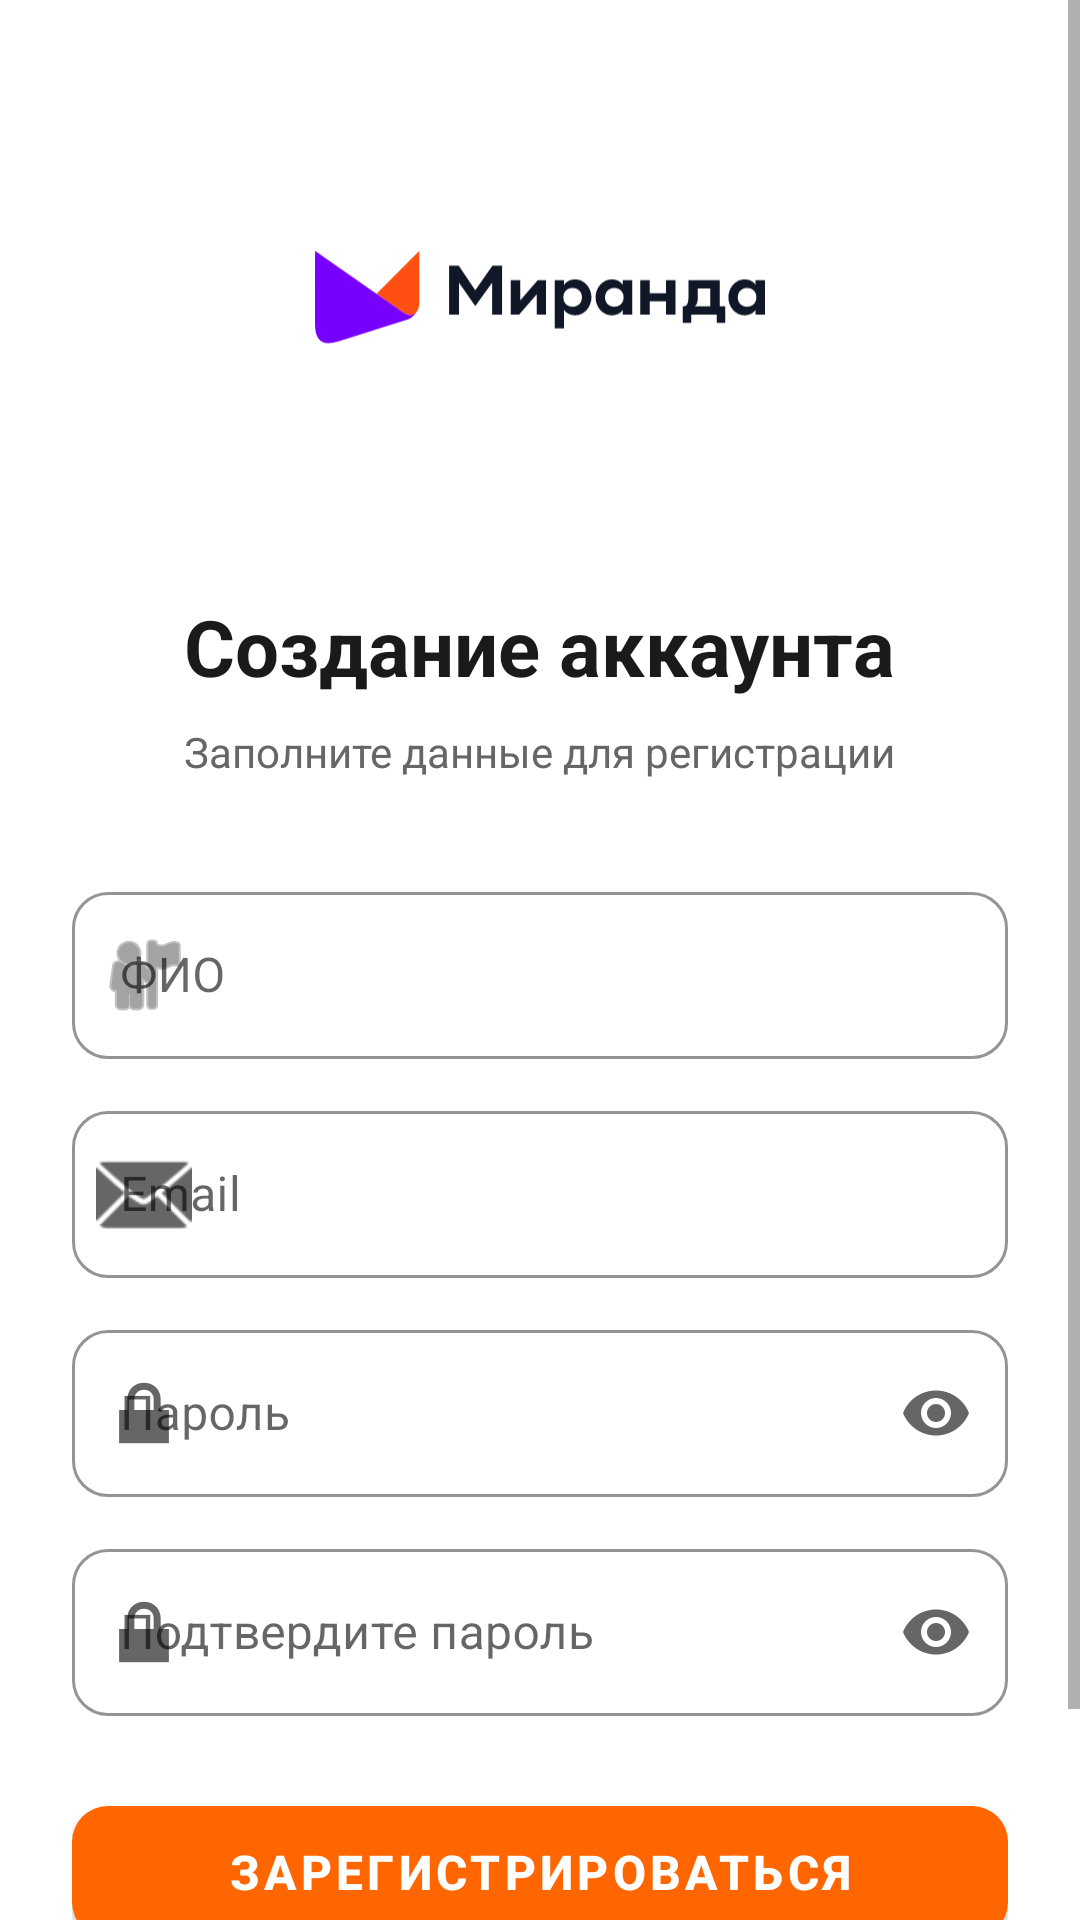

Reconstruct the res/layout file that produces this screen, plus the resources it refers to.
<!-- AndroidManifest.xml: application theme Theme.MirandaApp -->
<!-- res/layout/activity_register.xml -->
<?xml version="1.0" encoding="utf-8"?>
<ScrollView
    xmlns:android="http://schemas.android.com/apk/res/android"
    xmlns:app="http://schemas.android.com/apk/res-auto"
    android:layout_width="match_parent"
    android:layout_height="match_parent"
    android:fillViewport="true"
    android:background="@color/background">

    <LinearLayout
        android:layout_width="match_parent"
        android:layout_height="wrap_content"
        android:orientation="vertical"
        android:gravity="center"
        android:padding="24dp">

        
        <ImageView
            android:id="@+id/register_logo"
            android:layout_width="150dp"
            android:layout_height="150dp"
            android:layout_marginBottom="24dp"
            android:src="@drawable/ic_launcher_logo"
            android:contentDescription="Miranda Logo"
            android:scaleType="fitCenter" />

        
        <TextView
            android:layout_width="wrap_content"
            android:layout_height="wrap_content"
            android:text="Создание аккаунта"
            android:textColor="@color/text_primary"
            android:textSize="26sp"
            android:textStyle="bold"
            android:layout_marginBottom="8dp" />

        <TextView
            android:layout_width="wrap_content"
            android:layout_height="wrap_content"
            android:text="Заполните данные для регистрации"
            android:textColor="@color/text_secondary"
            android:textSize="14sp"
            android:layout_marginBottom="32dp" />

        
        <com.google.android.material.textfield.TextInputLayout
            android:id="@+id/name_input_layout"
            style="@style/Widget.MaterialComponents.TextInputLayout.OutlinedBox"
            android:layout_width="match_parent"
            android:layout_height="wrap_content"
            android:layout_marginBottom="12dp"
            android:hint="ФИО"
            app:startIconDrawable="@android:drawable/ic_menu_myplaces"
            app:boxCornerRadiusBottomEnd="12dp"
            app:boxCornerRadiusBottomStart="12dp"
            app:boxCornerRadiusTopEnd="12dp"
            app:boxCornerRadiusTopStart="12dp"
            app:boxStrokeColor="@color/primary"
            app:hintTextColor="@color/primary">

            <com.google.android.material.textfield.TextInputEditText
                android:id="@+id/name_input"
                android:layout_width="match_parent"
                android:layout_height="wrap_content"
                android:inputType="textPersonName"
                android:textColor="@color/text_primary" />

        </com.google.android.material.textfield.TextInputLayout>

        
        <com.google.android.material.textfield.TextInputLayout
            android:id="@+id/email_input_layout"
            style="@style/Widget.MaterialComponents.TextInputLayout.OutlinedBox"
            android:layout_width="match_parent"
            android:layout_height="wrap_content"
            android:layout_marginBottom="12dp"
            android:hint="Email"
            app:startIconDrawable="@android:drawable/ic_dialog_email"
            app:boxCornerRadiusBottomEnd="12dp"
            app:boxCornerRadiusBottomStart="12dp"
            app:boxCornerRadiusTopEnd="12dp"
            app:boxCornerRadiusTopStart="12dp"
            app:boxStrokeColor="@color/primary"
            app:hintTextColor="@color/primary">

            <com.google.android.material.textfield.TextInputEditText
                android:id="@+id/email_input"
                android:layout_width="match_parent"
                android:layout_height="wrap_content"
                android:inputType="textEmailAddress"
                android:textColor="@color/text_primary" />

        </com.google.android.material.textfield.TextInputLayout>

        
        <com.google.android.material.textfield.TextInputLayout
            android:id="@+id/password_input_layout"
            style="@style/Widget.MaterialComponents.TextInputLayout.OutlinedBox"
            android:layout_width="match_parent"
            android:layout_height="wrap_content"
            android:layout_marginBottom="12dp"
            android:hint="Пароль"
            app:startIconDrawable="@android:drawable/ic_lock_lock"
            app:endIconMode="password_toggle"
            app:boxCornerRadiusBottomEnd="12dp"
            app:boxCornerRadiusBottomStart="12dp"
            app:boxCornerRadiusTopEnd="12dp"
            app:boxCornerRadiusTopStart="12dp"
            app:boxStrokeColor="@color/primary"
            app:hintTextColor="@color/primary">

            <com.google.android.material.textfield.TextInputEditText
                android:id="@+id/password_input"
                android:layout_width="match_parent"
                android:layout_height="wrap_content"
                android:inputType="textPassword"
                android:textColor="@color/text_primary" />

        </com.google.android.material.textfield.TextInputLayout>

        
        <com.google.android.material.textfield.TextInputLayout
            android:id="@+id/confirm_password_input_layout"
            style="@style/Widget.MaterialComponents.TextInputLayout.OutlinedBox"
            android:layout_width="match_parent"
            android:layout_height="wrap_content"
            android:layout_marginBottom="24dp"
            android:hint="Подтвердите пароль"
            app:startIconDrawable="@android:drawable/ic_lock_lock"
            app:endIconMode="password_toggle"
            app:boxCornerRadiusBottomEnd="12dp"
            app:boxCornerRadiusBottomStart="12dp"
            app:boxCornerRadiusTopEnd="12dp"
            app:boxCornerRadiusTopStart="12dp"
            app:boxStrokeColor="@color/primary"
            app:hintTextColor="@color/primary">

            <com.google.android.material.textfield.TextInputEditText
                android:id="@+id/confirm_password_input"
                android:layout_width="match_parent"
                android:layout_height="wrap_content"
                android:inputType="textPassword"
                android:textColor="@color/text_primary" />

        </com.google.android.material.textfield.TextInputLayout>

        
        <com.google.android.material.button.MaterialButton
            android:id="@+id/register_button"
            android:layout_width="match_parent"
            android:layout_height="56dp"
            android:text="Зарегистрироваться"
            android:textSize="16sp"
            android:textStyle="bold"
            app:cornerRadius="12dp"
            app:backgroundTint="@color/primary" />

        
        <LinearLayout
            android:layout_width="wrap_content"
            android:layout_height="wrap_content"
            android:orientation="horizontal"
            android:layout_marginTop="24dp">

            <TextView
                android:layout_width="wrap_content"
                android:layout_height="wrap_content"
                android:text="Уже есть аккаунт? "
                android:textColor="@color/text_secondary"
                android:textSize="14sp" />

            <TextView
                android:id="@+id/login_link"
                android:layout_width="wrap_content"
                android:layout_height="wrap_content"
                android:text="Войти"
                android:textColor="@color/primary"
                android:textSize="14sp"
                android:textStyle="bold"
                android:clickable="true"
                android:focusable="true" />

        </LinearLayout>

    </LinearLayout>

</ScrollView>
<!-- resources referenced by this layout -->
<resources>
  <color name="background">#FFFFFF</color>
  <color name="primary">#FF6600</color>
  <color name="text_primary">#1A1A1A</color>
  <color name="text_secondary">#666666</color>
  <!-- drawable ic_launcher_logo: vector/xml drawable (drawable, 2828 chars, omitted) -->
  <style name="Theme.MirandaApp" parent="Theme.MaterialComponents.DayNight.NoActionBar">
          
          <item name="colorPrimary">@color/primary</item>
          <item name="colorPrimaryDark">@color/primary_dark</item>
          <item name="colorAccent">@color/secondary</item>
  
          
          <item name="android:windowBackground">@color/background</item>
          <item name="backgroundColor">@color/background</item>
  
          
          <item name="android:textColor">@color/text_primary</item>
      </style>
  <color name="primary_dark">#E65C00</color>
  <color name="secondary">#7B2FBE</color>
</resources>
